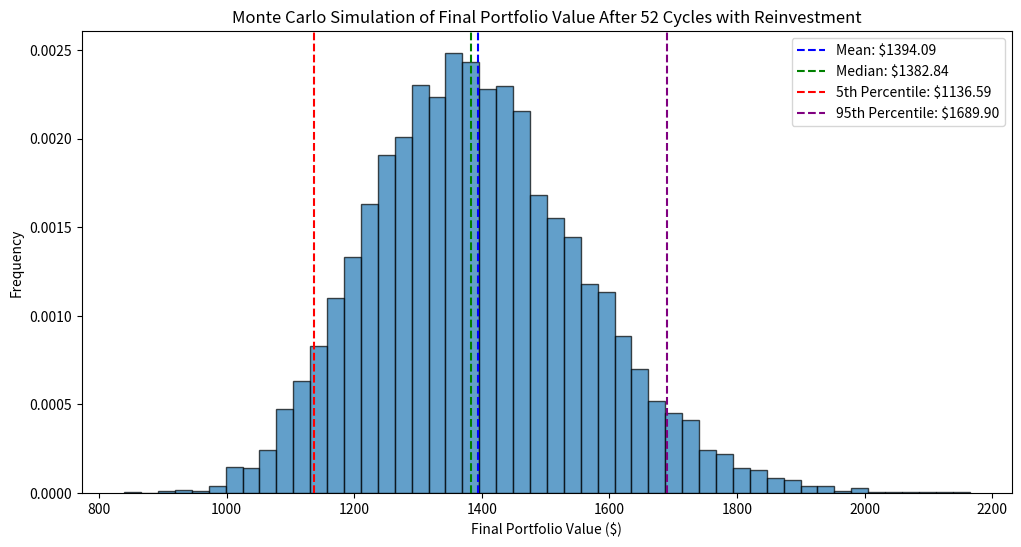

This figure's Python source:
#outlook based on estimated equation and weekly variability
import numpy as np
import matplotlib.pyplot as plt



# Parameters for outlook calculation
P0 = 115
S0 = 2.30
n_cycles = 52
n_simulations = 10000

gain_min = .02 #Minimum gain 2%
gain_max = .08 #max gain 8%
loss_min = .02 #min loss
loss_max = .06 #max loss

final_portfolio_values = []

for _ in range(n_simulations):
    investment = P0
    shares = investment / S0

    for _ in range(n_cycles):
        #
        gain = np.random.uniform(gain_min, gain_max)
        loss = np.random.uniform(loss_min, loss_max)

        #
        investment = shares * (1 + gain) * S0

        #
        investment *= (1 - loss)
        shares = investment / (S0 * (1 - loss))

    final_portfolio_values.append(investment)

#
mean_portfolio = np.mean(final_portfolio_values)
median_portfolio = np.median(final_portfolio_values)
percentile_5_portfolio = np.percentile(final_portfolio_values, 5)
percentile_95_portfolio = np.percentile(final_portfolio_values, 95)


# Plot the distribution of final portfolio values
plt.figure(figsize=(12, 6))
plt.hist(final_portfolio_values, bins=50, density=True, alpha=0.7, edgecolor='black')
plt.axvline(mean_portfolio, color='blue', linestyle='--', label=f'Mean: ${mean_portfolio:.2f}')
plt.axvline(median_portfolio, color='green', linestyle='--', label=f'Median: ${median_portfolio:.2f}')
plt.axvline(percentile_5_portfolio, color='red', linestyle='--', label=f'5th Percentile: ${percentile_5_portfolio:.2f}')
plt.axvline(percentile_95_portfolio, color='purple', linestyle='--', label=f'95th Percentile: ${percentile_95_portfolio:.2f}')
plt.title('Monte Carlo Simulation of Final Portfolio Value After 52 Cycles with Reinvestment')
plt.xlabel('Final Portfolio Value ($)')
plt.ylabel('Frequency')
plt.legend()
plt.show()

# Return key statistical results
mean_portfolio, median_portfolio, percentile_5_portfolio, percentile_95_portfolio